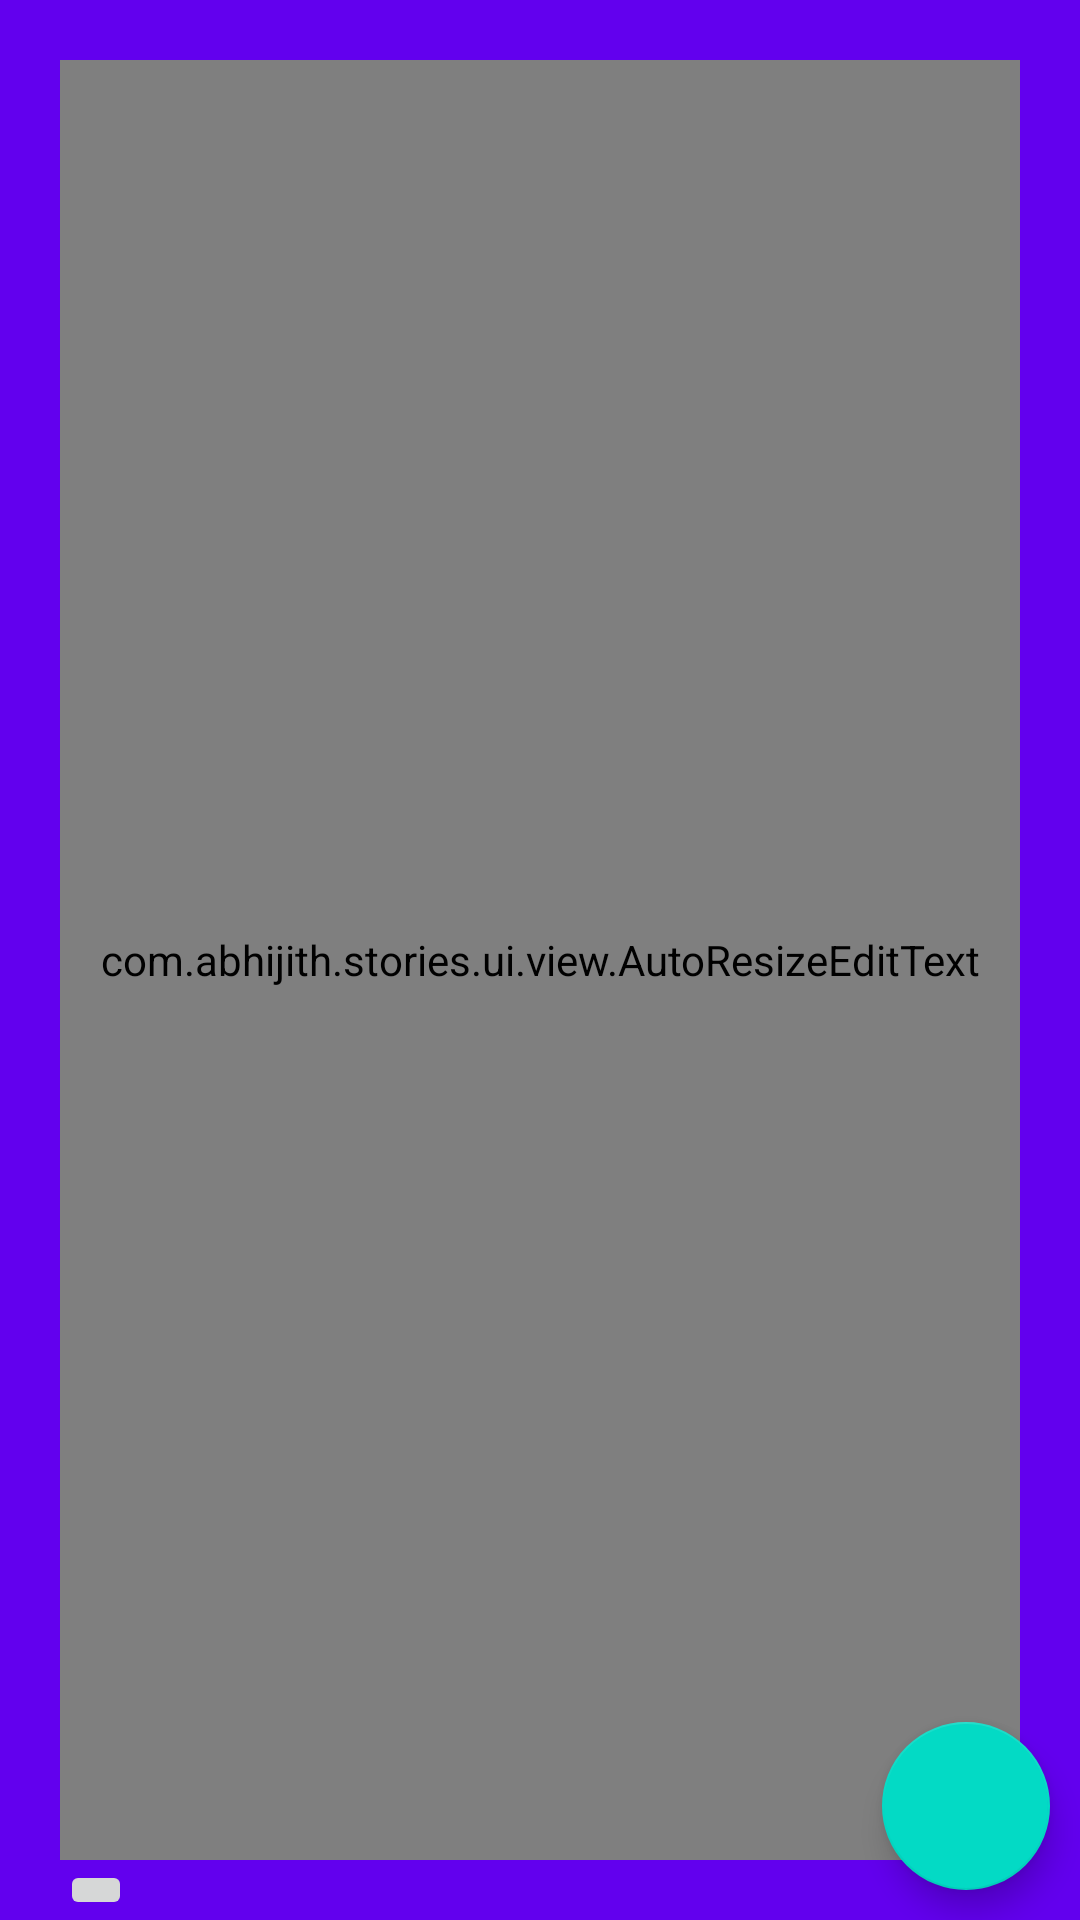

Here is an Android app screen rendered from its layout file. Give the layout XML and the strings, colors and styles it references.
<!-- AndroidManifest.xml: application theme Theme.Stories -->
<!-- res/layout/layout_text_stories.xml -->
<?xml version="1.0" encoding="utf-8"?>
<androidx.constraintlayout.widget.ConstraintLayout xmlns:android="http://schemas.android.com/apk/res/android"
    xmlns:app="http://schemas.android.com/apk/res-auto"
    android:id="@+id/rlRoot"
    android:layout_width="match_parent"
    android:layout_height="match_parent"
    android:background="@color/purple_500">

    <com.abhijith.stories.ui.view.AutoResizeEditText
        android:id="@+id/rET"
        android:layout_width="match_parent"
        android:layout_height="match_parent"
        android:layout_margin="20dp"
        android:focusable="true"
        android:focusableInTouchMode="true"
        android:gravity="center_vertical|center_horizontal"
        android:hint="Type a status"
        android:inputType="textMultiLine|textNoSuggestions"
        android:isScrollContainer="false"
        android:maxLength="700"
        android:textColor="#000000"
        android:textSize="55sp"
        app:layout_constraintBottom_toBottomOf="parent"
        app:layout_constraintEnd_toEndOf="parent"
        app:layout_constraintStart_toStartOf="parent"
        app:layout_constraintTop_toTopOf="parent" />

    <ImageButton
        android:id="@+id/btnChangeColor"
        android:layout_width="wrap_content"
        android:layout_height="wrap_content"
        android:layout_marginStart="20dp"
        android:src="@drawable/ic_theme"
        app:layout_constraintBottom_toBottomOf="parent"
        app:layout_constraintStart_toStartOf="parent" />
    <com.google.android.material.floatingactionbutton.FloatingActionButton
        android:id="@+id/btnSaveStatus"
        android:layout_width="wrap_content"
        android:layout_height="wrap_content"
        android:src="@drawable/ic_send"
        app:layout_constraintEnd_toEndOf="parent"
        app:layout_constraintBottom_toBottomOf="parent"
        android:layout_margin="10dp"/>
</androidx.constraintlayout.widget.ConstraintLayout>
<!-- resources referenced by this layout -->
<resources>
  <color name="purple_500">#FF6200EE</color>
  <style name="Theme.Stories" parent="Theme.MaterialComponents.DayNight.NoActionBar">
          
          <item name="colorPrimary">@color/purple_500</item>
          <item name="colorPrimaryVariant">@color/purple_700</item>
          <item name="colorOnPrimary">@color/white</item>
          
          <item name="colorSecondary">@color/teal_200</item>
          <item name="colorSecondaryVariant">@color/teal_700</item>
          <item name="colorOnSecondary">@color/black</item>
          
          <item name="android:statusBarColor" tools:targetApi="l">?attr/colorPrimaryVariant</item>
          
      </style>
  <color name="purple_700">#FF3700B3</color>
  <color name="white">#FFFFFFFF</color>
  <color name="teal_200">#FF03DAC5</color>
  <color name="teal_700">#FF018786</color>
  <color name="black">#FF000000</color>
</resources>
